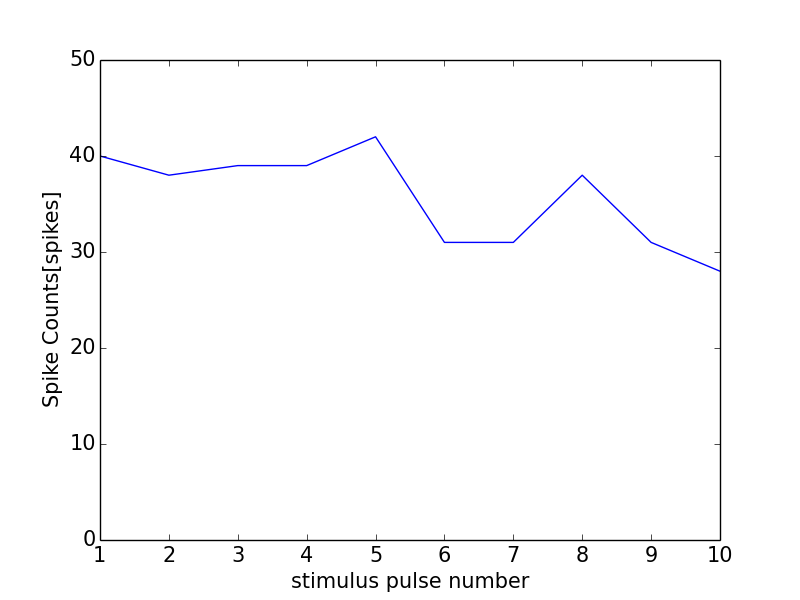

Data behind this chart, as committed beside it:
0, 0.0
0, 0
1, 40
2, 38
3, 39
4, 39
5, 42
6, 31
7, 31
8, 38
9, 31
10, 28
11, 1
